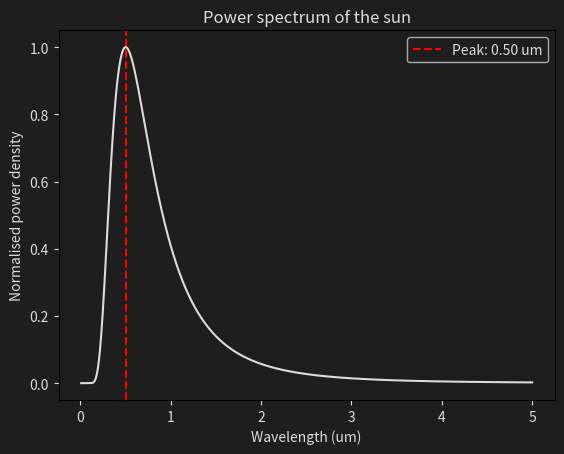

Source code (Python):
import numpy as np
import matplotlib.pyplot as plt

black = "#1e1e1e"
white = "#dbdbdb"
plt.rcParams['figure.facecolor'] = black # Background color
plt.rcParams['axes.facecolor'] = black # Axes background color
plt.rcParams['text.color'] = white        # Text color
plt.rcParams['axes.labelcolor'] = white   # Axes label color
plt.rcParams['xtick.color'] = white       # X-axis tick color
plt.rcParams['ytick.color'] = white       # Y-axis tick color

t = 5772
h = 6.626e-34
k = 1.38e-23
c = 299_792_458

lamda = np.geomspace(10, 5000, 1000) * 1e-9
f = c / lamda

y = lamda**(-5) / (np.exp(h * f / (k * t)) - 1)
y /= np.nanmax(y)
peak_wavelength = lamda[np.argmax(y)] * 1e6


plt.axvline(peak_wavelength, color='red', linestyle='--', label=f'Peak: {peak_wavelength:.2f} um')
plt.legend()
plt.plot(lamda * 1e6, y, color=white)
plt.xlabel("Wavelength (um)")
plt.ylabel("Normalised power density")
plt.title("Power spectrum of the sun")
plt.show()
